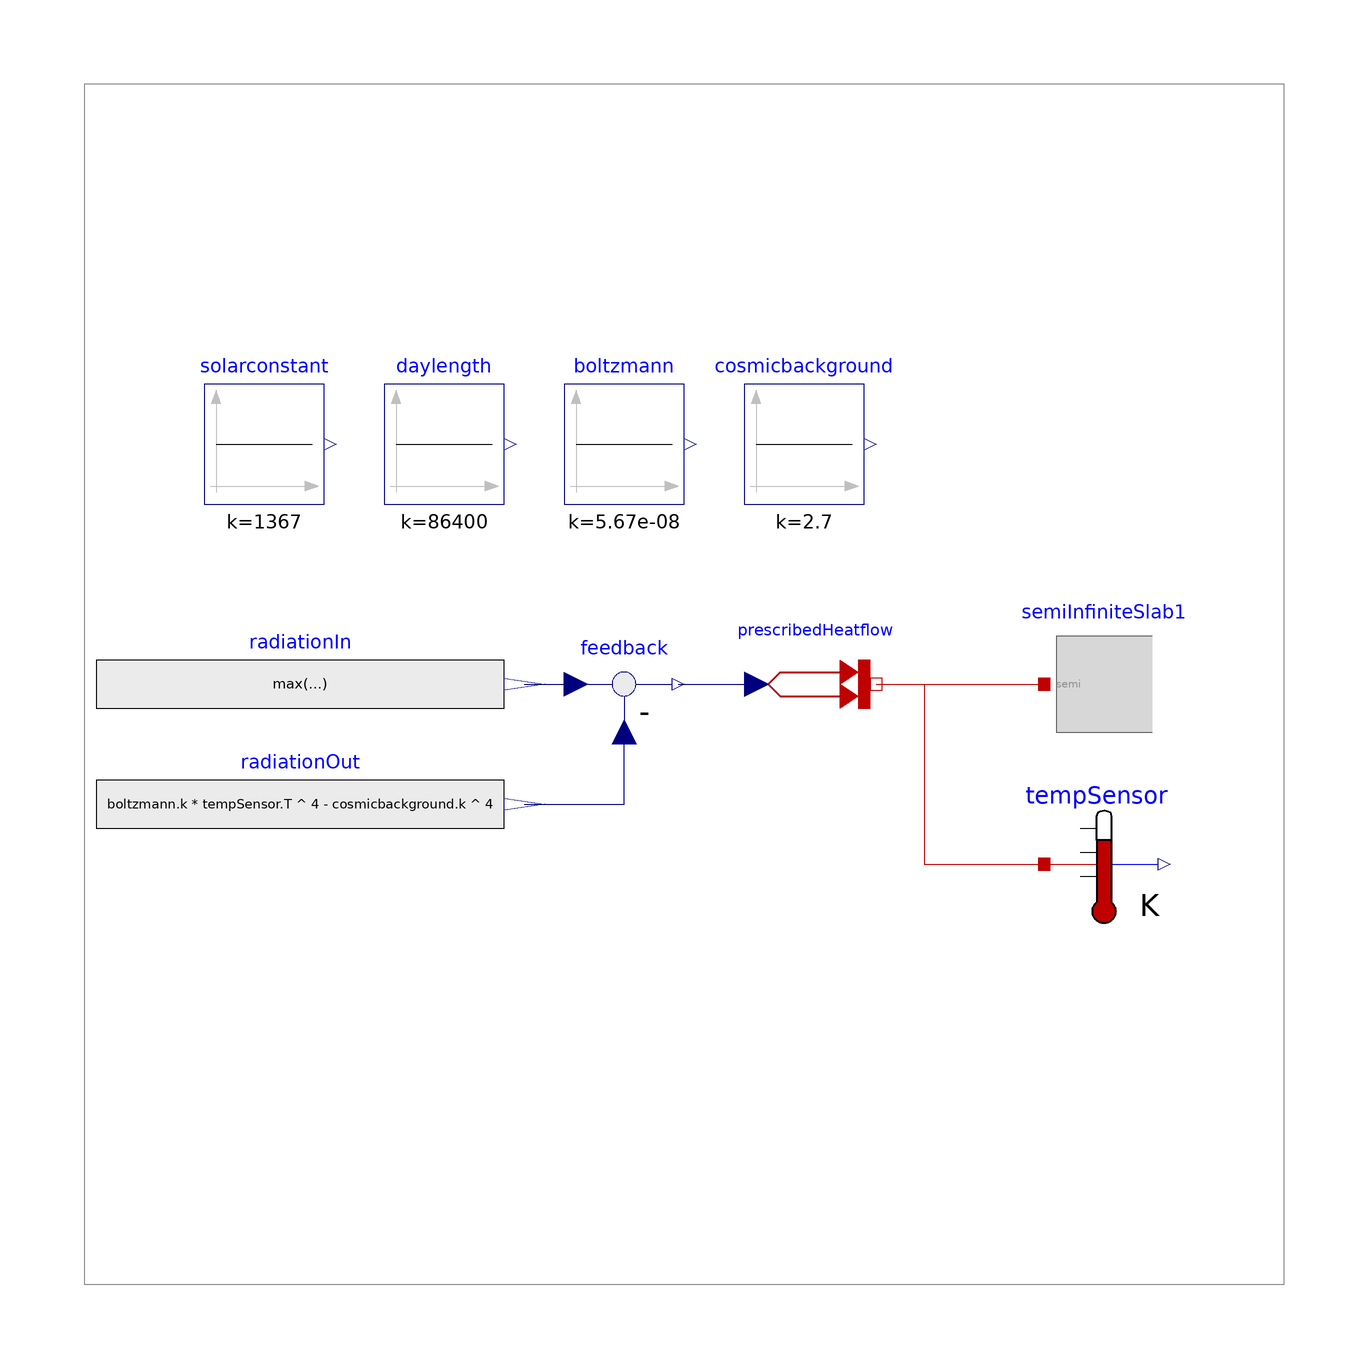

The Modelica model whose source follows is shown above as a component diagram (icons at their Placement, wires along their Line points).

model PlanetSurfaceTemperature
      extends Modelica.Icons.Example;
        SemiInfiniteSlab semiInfiniteSlab1(
          A=1,
          k=1.6,
          alpha=0.7e-6,
          T_0=283.15)
          annotation (Placement(transformation(extent={{60,-10},{80,10}})));
        Modelica.Thermal.HeatTransfer.Sensors.TemperatureSensor tempSensor
          annotation (Placement(transformation(extent={{60,-40},{80,-20}})));
        Modelica.Thermal.HeatTransfer.Sources.PrescribedHeatFlow
          prescribedHeatflow
          annotation (Placement(transformation(extent={{12,-10},{32,10}})));
        Modelica.Blocks.Sources.RealExpression radiationIn(y=max(0,
              solarconstant.k*sin(time/daylength.k*2*Modelica.Constants.pi)))
          annotation (Placement(transformation(extent={{-98,-10},{-30,10}})));
        Modelica.Blocks.Sources.RealExpression radiationOut(y=boltzmann.k*(
              tempSensor.T^4 - cosmicbackground.k^4))
          annotation (Placement(transformation(extent={{-98,-30},{-30,-10}})));
        Modelica.Blocks.Math.Feedback feedback
          annotation (Placement(transformation(extent={{-20,-10},{0,10}})));
        Modelica.Blocks.Sources.Constant solarconstant(k=1367)
          annotation (Placement(transformation(extent={{-80,30},{-60,50}})));
        Modelica.Blocks.Sources.Constant daylength(k=86400)
          annotation (Placement(transformation(extent={{-50,30},{-30,50}})));
        Modelica.Blocks.Sources.Constant boltzmann(k=5.67*1e-8)
          annotation (Placement(transformation(extent={{-20,30},{0,50}})));
        Modelica.Blocks.Sources.Constant cosmicbackground(k=2.7)
          annotation (Placement(transformation(extent={{10,30},{30,50}})));
    equation

        connect(prescribedHeatflow.port,tempSensor. port) annotation (Line(
              points={{32,0},{40,0},{40,-30},{60,-30}},
                                                    color={191,0,0}));
        connect(prescribedHeatflow.port,semiInfiniteSlab1. heatPort)
          annotation (Line(points={{32,0},{60,0}},
                           color={191,0,0}));
        connect(feedback.y, prescribedHeatflow.Q_flow)
          annotation (Line(points={{-1,0},{12,0}}, color={0,0,127}));
        connect(radiationIn.y, feedback.u1) annotation (Line(points={{-26.6,0},
                {-26.6,0},{-18,0}}, color={0,0,127}));
        connect(radiationOut.y, feedback.u2) annotation (Line(points={{-26.6,
                -20},{-26.6,-20},{-10,-20},{-10,-8}}, color={0,0,127}));
      annotation (Diagram(coordinateSystem(preserveAspectRatio=false, extent={{-100,
                  -100},{100,100}}), graphics={Rectangle(
                extent={{-100,100},{100,-100}},
                lineColor={135,135,135},
                fillPattern=FillPattern.Solid,
                fillColor={255,255,255})}),
          experiment(StopTime=432000, Tolerance=1e-006));
    end PlanetSurfaceTemperature;